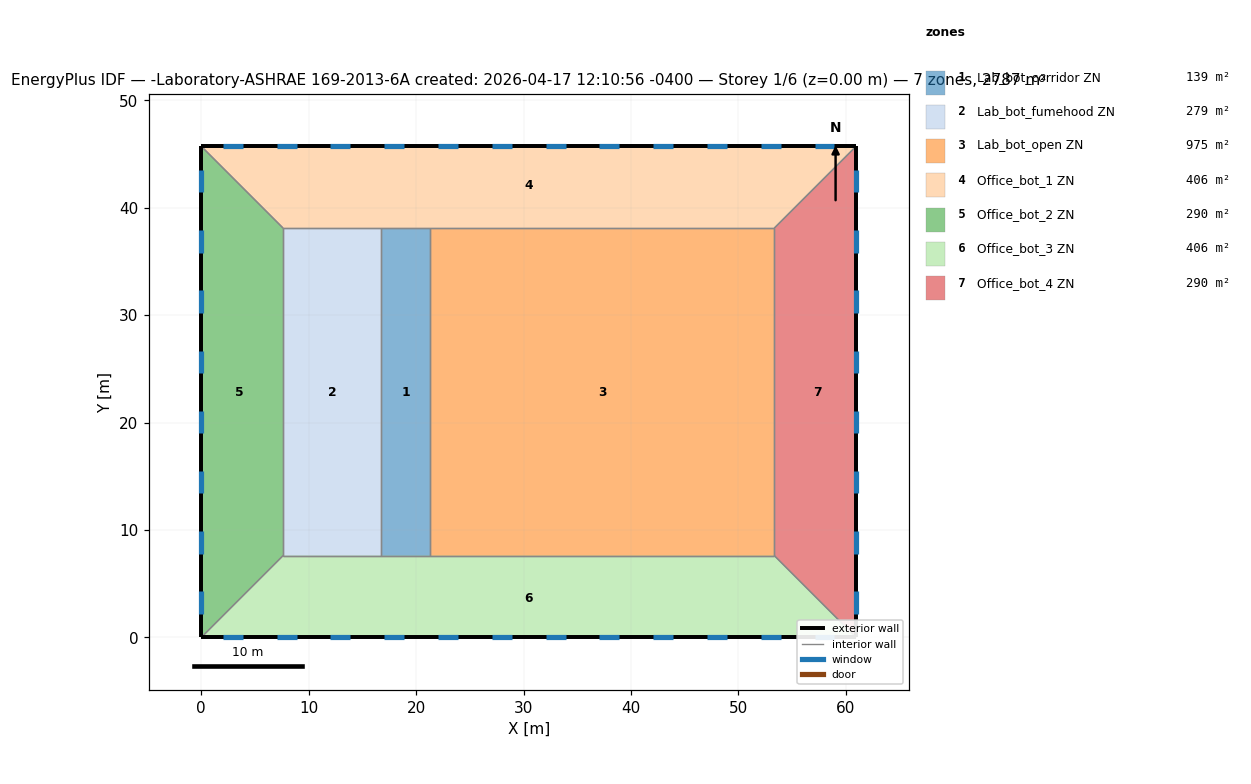
=== STOREY PLAN SPEC (per zone: floor XY polygon, exterior-wall plan segments, windows/doors) ===
zone 1: Lab_bot_corridor ZN  (139.4 m²)
  floor: (21.34, 38.10) (21.34, 7.62) (16.76, 7.62) (16.76, 38.10)
  interior walls: 4
zone 2: Lab_bot_fumehood ZN  (278.7 m²)
  floor: (16.76, 38.10) (16.76, 7.62) (7.62, 7.62) (7.62, 38.10)
  interior walls: 4
zone 3: Lab_bot_open ZN  (975.5 m²)
  floor: (53.34, 38.10) (53.34, 7.62) (21.34, 7.62) (21.34, 38.10)
  interior walls: 4
zone 4: Office_bot_1 ZN  (406.5 m²)
  floor: (60.96, 45.72) (53.34, 38.10) (7.62, 38.10) (0.00, 45.72)
  exterior wall: (60.96, 45.72) – (0.00, 45.72)  [61.0 m]
    window: (3.87, 45.72) – (2.02, 45.72)  [2.6 m²]
    window: (53.94, 45.72) – (52.08, 45.72)  [2.6 m²]
    window: (58.94, 45.72) – (57.09, 45.72)  [2.6 m²]
    window: (8.88, 45.72) – (7.02, 45.72)  [2.6 m²]
    window: (13.88, 45.72) – (12.03, 45.72)  [2.6 m²]
    window: (18.89, 45.72) – (17.04, 45.72)  [2.6 m²]
    window: (23.90, 45.72) – (22.04, 45.72)  [2.6 m²]
    window: (28.90, 45.72) – (27.05, 45.72)  [2.6 m²]
    window: (33.91, 45.72) – (32.06, 45.72)  [2.6 m²]
    window: (38.92, 45.72) – (37.06, 45.72)  [2.6 m²]
    window: (43.92, 45.72) – (42.07, 45.72)  [2.6 m²]
    window: (48.93, 45.72) – (47.08, 45.72)  [2.6 m²]
  interior walls: 5
zone 5: Office_bot_2 ZN  (290.3 m²)
  floor: (0.00, 45.72) (7.62, 38.10) (7.62, 7.62) (0.00, 0.00)
  exterior wall: (0.00, 45.72) – (0.00, 0.00)  [45.7 m]
    window: (0.00, 4.28) – (0.00, 2.20)  [3.0 m²]
    window: (0.00, 9.89) – (0.00, 7.80)  [3.0 m²]
    window: (0.00, 15.49) – (0.00, 13.41)  [3.0 m²]
    window: (0.00, 21.10) – (0.00, 19.02)  [3.0 m²]
    window: (0.00, 26.70) – (0.00, 24.62)  [3.0 m²]
    window: (0.00, 32.31) – (0.00, 30.23)  [3.0 m²]
    window: (0.00, 37.92) – (0.00, 35.83)  [3.0 m²]
    window: (0.00, 43.52) – (0.00, 41.44)  [3.0 m²]
  interior walls: 3
zone 6: Office_bot_3 ZN  (406.5 m²)
  floor: (53.34, 7.62) (60.96, 0.00) (0.00, 0.00) (7.62, 7.62)
  exterior wall: (0.00, 0.00) – (60.96, 0.00)  [61.0 m]
    window: (57.09, 0.00) – (58.94, 0.00)  [2.6 m²]
    window: (7.02, 0.00) – (8.88, 0.00)  [2.6 m²]
    window: (2.02, 0.00) – (3.87, 0.00)  [2.6 m²]
    window: (52.08, 0.00) – (53.94, 0.00)  [2.6 m²]
    window: (47.08, 0.00) – (48.93, 0.00)  [2.6 m²]
    window: (42.07, 0.00) – (43.92, 0.00)  [2.6 m²]
    window: (37.06, 0.00) – (38.92, 0.00)  [2.6 m²]
    window: (32.06, 0.00) – (33.91, 0.00)  [2.6 m²]
    window: (27.05, 0.00) – (28.90, 0.00)  [2.6 m²]
    window: (22.04, 0.00) – (23.90, 0.00)  [2.6 m²]
    window: (17.04, 0.00) – (18.89, 0.00)  [2.6 m²]
    window: (12.03, 0.00) – (13.88, 0.00)  [2.6 m²]
  interior walls: 5
zone 7: Office_bot_4 ZN  (290.3 m²)
  floor: (60.96, 45.72) (60.96, 0.00) (53.34, 7.62) (53.34, 38.10)
  exterior wall: (60.96, 0.00) – (60.96, 45.72)  [45.7 m]
    window: (60.96, 41.44) – (60.96, 43.52)  [3.0 m²]
    window: (60.96, 35.83) – (60.96, 37.92)  [3.0 m²]
    window: (60.96, 30.23) – (60.96, 32.31)  [3.0 m²]
    window: (60.96, 24.62) – (60.96, 26.70)  [3.0 m²]
    window: (60.96, 19.02) – (60.96, 21.10)  [3.0 m²]
    window: (60.96, 13.41) – (60.96, 15.49)  [3.0 m²]
    window: (60.96, 7.80) – (60.96, 9.89)  [3.0 m²]
    window: (60.96, 2.20) – (60.96, 4.28)  [3.0 m²]
  interior walls: 3

=== DERIVED (storey summary) ===
Building: -Laboratory-ASHRAE 169-2013-6A created: 2026-04-17 12:10:56 -0400
Storey: 1 of 6  (floor level z = 0.00 m)
Storey gross floor area: 2787.1 m²
Zones on this storey: 7
  - Lab_bot_corridor ZN: floor 139.4 m²
  - Lab_bot_fumehood ZN: floor 278.7 m²
  - Lab_bot_open ZN: floor 975.5 m²
  - Office_bot_1 ZN: floor 406.5 m²; exterior wall 61.0 m (185.8 m²); 12 window(s) 31.6 m²; WWR 17.0%
  - Office_bot_2 ZN: floor 290.3 m²; exterior wall 45.7 m (139.4 m²); 8 window(s) 23.7 m²; WWR 17.0%
  - Office_bot_3 ZN: floor 406.5 m²; exterior wall 61.0 m (185.8 m²); 12 window(s) 31.6 m²; WWR 17.0%
  - Office_bot_4 ZN: floor 290.3 m²; exterior wall 45.7 m (139.4 m²); 8 window(s) 23.7 m²; WWR 17.0%
Zone adjacency (shared interzone walls):
  - Lab_bot_corridor ZN ↔ Lab_bot_fumehood ZN
  - Lab_bot_corridor ZN ↔ Lab_bot_open ZN
  - Lab_bot_corridor ZN ↔ Office_bot_1 ZN
  - Lab_bot_corridor ZN ↔ Office_bot_3 ZN
  - Lab_bot_fumehood ZN ↔ Office_bot_1 ZN
  - Lab_bot_fumehood ZN ↔ Office_bot_2 ZN
  - Lab_bot_fumehood ZN ↔ Office_bot_3 ZN
  - Lab_bot_open ZN ↔ Office_bot_1 ZN
  - Lab_bot_open ZN ↔ Office_bot_3 ZN
  - Lab_bot_open ZN ↔ Office_bot_4 ZN
  - Office_bot_1 ZN ↔ Office_bot_2 ZN
  - Office_bot_1 ZN ↔ Office_bot_4 ZN
  - Office_bot_2 ZN ↔ Office_bot_3 ZN
  - Office_bot_3 ZN ↔ Office_bot_4 ZN